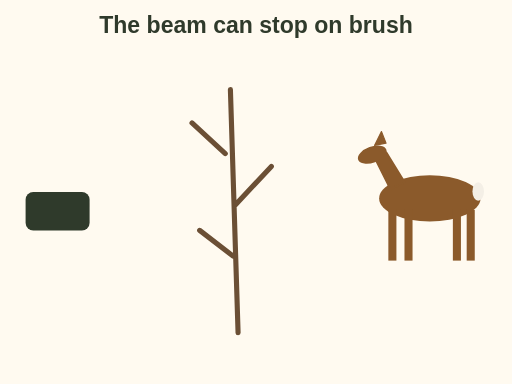
t = 0.00 s
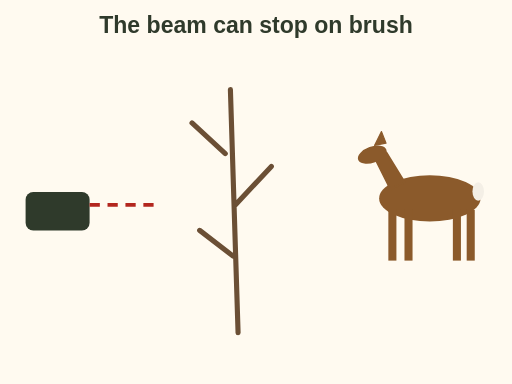
t = 0.60 s
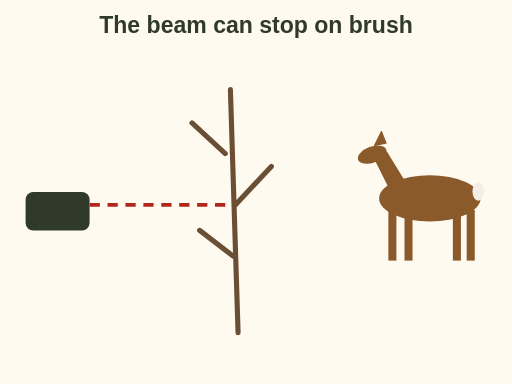
t = 1.20 s
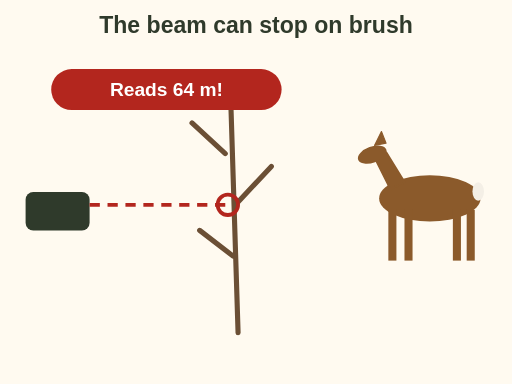
t = 1.80 s
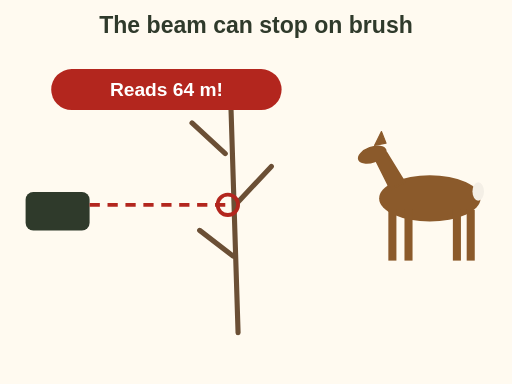
t = 2.40 s
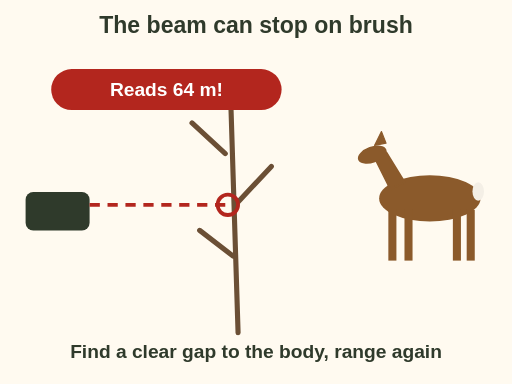
t = 2.90 s

The animated SVG that drew these frames (rendered in a browser with its animation timeline set to each time). Animation: 3 SMIL elements (animate=3); one cycle of 2.90 s.

<svg xmlns="http://www.w3.org/2000/svg" viewBox="0 0 400 300" font-family="sans-serif" role="img" aria-label="Animation: a rangefinder beam heads toward a deer but stops on a branch in front of it. The unit reads 64 m, far too short. Find a clear gap to the body and range again.">
<rect x="0" y="0" width="400" height="300" fill="#fffaf0"/>
<text x="200" y="26" font-size="18" font-weight="bold" fill="#2f3a2b" text-anchor="middle">The beam can stop on brush</text><g transform="translate(280 110) scale(0.9)"><ellipse cx="62" cy="50" rx="44" ry="20" fill="#8b5a2b"/><path d="M28 42 L14 14 L24 10 L40 36 Z" fill="#8b5a2b" stroke="#8b5a2b" stroke-width="2" stroke-linecap="round" stroke-linejoin="round"/><ellipse cx="12" cy="12" rx="13" ry="7" fill="#8b5a2b" transform="rotate(-20 12 12)"/><path d="M14 4 l6 -12 l4 10 Z" fill="#8b5a2b" stroke="#8b5a2b" stroke-width="1" stroke-linecap="round" stroke-linejoin="round"/><rect x="26" y="60" width="7" height="44" rx="0" fill="#8b5a2b" stroke="none" stroke-width="2"/><rect x="40" y="60" width="7" height="44" rx="0" fill="#8b5a2b" stroke="none" stroke-width="2"/><rect x="82" y="60" width="7" height="44" rx="0" fill="#8b5a2b" stroke="none" stroke-width="2"/><rect x="94" y="60" width="7" height="44" rx="0" fill="#8b5a2b" stroke="none" stroke-width="2"/><ellipse cx="104" cy="44" rx="5" ry="8" fill="#f4efe6"/></g><path d="M180 70 L186 260 M176 120 L150 96 M184 160 L212 130 M182 200 L156 180" fill="none" stroke="#6b4f35" stroke-width="4" stroke-linecap="round" stroke-linejoin="round"/><rect x="20" y="150" width="50" height="30" rx="6" fill="#2f3a2b" stroke="none" stroke-width="2"/><line x1="70" y1="160" x2="70" y2="160" stroke="#b3261e" stroke-width="3" stroke-dasharray="8 6"><animate attributeName="x2" values="70;176" dur="1.2s" fill="freeze"/></line><g opacity="0"><animate attributeName="opacity" values="0;1" begin="1.3s" dur="0.5s" fill="freeze"/><circle cx="178" cy="160" r="8" fill="none" stroke="#b3261e" stroke-width="3"/><rect x="40" y="54" width="180" height="32" rx="16.0" fill="#b3261e" stroke="none" stroke-width="2"/><text x="130.0" y="75.25" font-size="15" font-weight="bold" fill="#ffffff" text-anchor="middle">Reads 64 m!</text></g><g opacity="0"><animate attributeName="opacity" values="0;1" begin="2.4s" dur="0.5s" fill="freeze"/><text x="200" y="280" font-size="15" font-weight="bold" fill="#2f3a2b" text-anchor="middle">Find a clear gap to the body, range again</text></g>
</svg>
